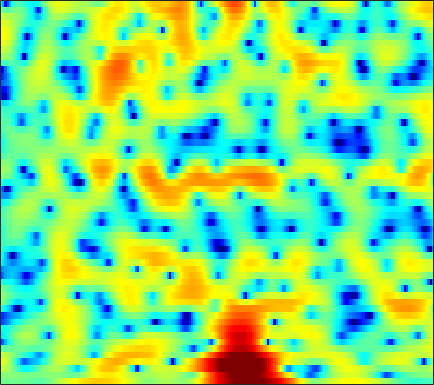

Data behind this chart, as committed beside it:
-0.88764, -0.83018, -0.77144, -0.72446, -0.69297, -0.6582, -0.6387, -0.62872, -0.64224, -0.68638, -0.77213, -0.8564, -1.0198, -1.2036, -1.343, -1.5138, -1.6483, -1.7074, -1.7108, -1.614, -1.3761, -1.1096, -0.651, -0.10011
0.04449, 0.1665, 0.258, 0.2817, 0.2624, 0.2023, 0.1114, 0.03307, -0.07999, -0.1918, -0.2908, -0.3495, -0.4051, -0.427, -0.4212, -0.3849, -0.3188, -0.2527, -0.1476, -0.03161, 0.08465, 0.1692, 0.2683, 0.3432
3.152, 2.855, 2.33, 1.651, 1.035, 0.07866, -1.025, -1.934, -3.208, -4.428, -5.369, -5.74, -5.687, -5.119, -4.503, -3.579, -2.657, -1.998, -1.185, -0.4521, 0.1933, 0.6189, 1.106, 1.488
4.627, 4.114, 3.265, 2.195, 1.233, -0.3015, -2.177, -3.854, -6.499, -9.508, -12.04, -12.53, -11.48, -10.12, -9.35, -8.675, -8.202, -7.76, -6.823, -5.439, -3.815, -2.587, -1.044, 0.3012
3.226, 2.912, 2.414, 1.83, 1.346, 0.6418, -0.1293, -0.7371, -1.56, -2.364, -3.132, -3.675, -4.398, -5.216, -5.964, -7.218, -8.755, -9.846, -10.3, -8.833, -6.409, -4.613, -2.511, -0.7753
-1.336, -1.419, -1.41, -1.302, -1.184, -1.034, -0.9185, -0.8584, -0.8245, -0.847, -0.931, -1.032, -1.214, -1.434, -1.603, -1.8, -1.921, -1.93, -1.829, -1.595, -1.216, -0.8399, -0.2407, 0.4228
-13.83, -12.12, -8.653, -5.935, -4.379, -2.798, -1.613, -0.9234, -0.2185, 0.2732, 0.5854, 0.7143, 0.7653, 0.6991, 0.5885, 0.3681, 0.06955, -0.19, -0.5592, -0.9021, -1.124, -1.153, -0.9485, -0.4593
-6.458, -6.166, -5.134, -3.81, -2.805, -1.585, -0.538, 0.1332, 0.8616, 1.408, 1.79, 1.975, 2.074, 1.992, 1.793, 1.317, 0.5465, -0.2562, -1.7, -3.763, -6.897, -10.45, -15.12, -9.73
-5.052, -5.088, -4.847, -4.348, -3.845, -3.096, -2.3, -1.733, -1.037, -0.4327, 0.07113, 0.3708, 0.6508, 0.7878, 0.778, 0.6281, 0.3155, -0.02848, -0.6255, -1.357, -2.111, -2.522, -2.57, -1.903
-13.36, -13.31, -11.9, -10.12, -8.889, -7.498, -6.313, -5.537, -4.617, -3.78, -3.028, -2.532, -1.958, -1.47, -1.158, -0.7875, -0.4716, -0.2786, -0.0661, 0.142, 0.4119, 0.6741, 1.109, 1.618
-14.69, -14.67, -13.21, -11.74, -10.92, -10.2, -9.686, -9.322, -8.638, -7.687, -6.591, -5.78, -4.788, -3.92, -3.368, -2.73, -2.162, -1.758, -1.201, -0.5661, 0.173, 0.7691, 1.569, 2.341
-3.99, -4.777, -5.874, -7.225, -8.544, -10.99, -15, -20.34, -22.7, -14.57, -10.38, -8.415, -6.633, -5.571, -5.153, -5.069, -5.389, -5.647, -5.577, -4.603, -2.892, -1.45, 0.3967, 2.002
0.6859, -0.05566, -1.133, -2.332, -3.329, -4.737, -6.04, -6.739, -7.132, -6.743, -6.02, -5.464, -4.903, -4.78, -5.045, -5.953, -7.767, -10.05, -14.76, -13.2, -7.105, -3.903, -0.8077, 1.484
1.12, 0.5729, -0.1707, -0.9147, -1.48, -2.196, -2.826, -3.218, -3.6, -3.873, -4.002, -3.999, -3.98, -3.991, -4.017, -3.998, -3.927, -3.857, -3.519, -2.723, -1.595, -0.6587, 0.6364, 1.861
-0.4928, -0.9324, -1.519, -2.101, -2.536, -3.139, -3.762, -4.229, -4.781, -5.28, -5.638, -5.777, -5.785, -5.489, -5.099, -4.44, -3.665, -3.024, -2.074, -1.067, -0.09543, 0.6259, 1.593, 2.457
-4.264, -4.504, -4.722, -4.949, -5.167, -5.603, -6.284, -6.979, -8.216, -9.748, -11.5, -12.71, -13.12, -11.76, -10.14, -7.977, -6.061, -4.732, -3.122, -1.718, -0.4301, 0.4994, 1.642, 2.638
-13.47, -11.5, -9.512, -8.36, -7.955, -7.858, -8.203, -8.786, -10.07, -11.97, -14.74, -17.29, -19.19, -15.9, -13.19, -10.35, -8.134, -6.726, -5.129, -3.662, -2.151, -0.985, 0.4924, 1.874
-10.82, -10.2, -9.326, -8.684, -8.421, -8.307, -8.336, -8.397, -8.572, -8.864, -9.095, -9.269, -9.343, -9.075, -8.865, -8.772, -8.817, -8.995, -9.349, -8.881, -6.881, -4.838, -2.131, 0.2877
-5.556, -6.484, -7.796, -9.227, -10.2, -10.98, -10.83, -10.19, -9.014, -7.987, -7.208, -6.777, -6.35, -6.295, -6.421, -6.882, -7.996, -9.46, -12.32, -15.07, -11.04, -7.037, -3.028, 0.02418
-4.255, -5.582, -7.904, -11.24, -14.96, -22.95, -18.62, -13.96, -10.25, -7.957, -6.496, -5.723, -5.019, -4.687, -4.545, -4.438, -4.432, -4.358, -4.068, -3.479, -2.358, -1.31, 0.2032, 1.774
-3.072, -3.711, -4.604, -5.559, -6.19, -6.684, -6.688, -6.384, -5.793, -5.183, -4.722, -4.502, -4.422, -4.404, -4.423, -4.418, -4.153, -3.745, -2.997, -1.966, -0.7679, 0.1326, 1.349, 2.477
-2.849, -2.636, -2.426, -2.325, -2.295, -2.27, -2.276, -2.308, -2.403, -2.626, -3.059, -3.575, -4.57, -5.921, -7.246, -9.153, -9.998, -9.092, -6.634, -4.005, -1.796, -0.4081, 1.183, 2.43
-4.104, -3.098, -2.116, -1.41, -1.03, -0.7067, -0.5501, -0.5523, -0.7204, -1.11, -1.763, -2.465, -3.734, -5.599, -7.408, -10.5, -12.64, -11.21, -7.646, -4.511, -2.148, -0.718, 0.8318, 2.014
-4.372, -3.369, -2.279, -1.441, -0.9521, -0.4752, -0.184, -0.07744, -0.09182, -0.2722, -0.6147, -0.9688, -1.571, -2.248, -2.737, -3.25, -3.434, -3.312, -2.793, -2.026, -1.166, -0.488, 0.3443, 1.118
-3.334, -2.685, -1.876, -1.157, -0.7032, -0.1927, 0.1807, 0.3814, 0.541, 0.5787, 0.4974, 0.3706, 0.126, -0.1613, -0.4189, -0.7337, -1.013, -1.187, -1.326, -1.396, -1.343, -1.209, -0.9282, -0.456
-2.684, -2.127, -1.402, -0.7197, -0.2509, 0.3107, 0.7914, 1.084, 1.39, 1.587, 1.665, 1.645, 1.526, 1.29, 1.033, 0.5827, -0.01213, -0.5489, -1.415, -2.422, -3.462, -4.165, -4.56, -4.093
-3.474, -2.821, -1.973, -1.189, -0.6089, 0.1034, 0.7584, 1.197, 1.691, 2.072, 2.336, 2.445, 2.455, 2.29, 2.068, 1.562, 0.8137, 0.03467, -1.393, -3.438, -6.635, -10.49, -24.52, -14.4
-6.452, -5.743, -4.867, -3.949, -3.231, -2.22, -1.236, -0.5347, 0.295, 0.9784, 1.51, 1.805, 2.045, 2.129, 2.067, 1.843, 1.425, 0.9709, 0.1932, -0.8507, -1.974, -2.794, -3.354, -3.038
-10.21, -10.43, -10.73, -10.06, -8.888, -6.832, -4.844, -3.572, -2.179, -1.116, -0.3493, 0.09082, 0.525, 0.8763, 1.035, 1.234, 1.346, 1.395, 1.412, 1.365, 1.315, 1.266, 1.321, 1.393
-10.58, -12.93, -18.88, -21.63, -14.95, -9.718, -6.64, -5.084, -3.646, -2.715, -2.175, -1.937, -1.697, -1.455, -1.163, -0.6042, 0.1131, 0.7297, 1.497, 2.24, 2.778, 3.111, 3.373, 3.473
-4.094, -4.601, -5.241, -5.35, -5.146, -4.574, -4.072, -3.833, -3.791, -4.073, -4.566, -5.131, -6.143, -7.452, -7.827, -6.748, -4.059, -1.985, 0.3482, 2.145, 3.413, 4.084, 4.549, 4.702
0.1682, 0.02276, -0.2335, -0.6602, -1.036, -1.782, -2.784, -3.802, -5.473, -7.31, -8.855, -9.627, -10.66, -12.64, -14.72, -12.34, -6.65, -3.368, -0.1077, 2.122, 3.64, 4.329, 4.814, 4.747
1.264, 1.298, 1.183, 0.7212, 0.1907, -0.9408, -2.586, -4.365, -7.802, -13.98, -29.19, -16.7, -10.66, -7.395, -5.682, -3.573, -1.497, -0.0417, 1.709, 3.031, 3.992, 4.355, 4.525, 4.116
-0.2142, 0.07629, 0.213, 0.1137, -0.1468, -0.7291, -1.593, -2.414, -3.622, -4.705, -5.165, -4.974, -4.067, -2.888, -1.895, -0.6728, 0.4963, 1.261, 2.177, 2.84, 3.291, 3.444, 3.376, 2.988
-2.671, -2.138, -1.624, -1.272, -1.146, -1.096, -1.198, -1.313, -1.479, -1.571, -1.574, -1.477, -1.153, -0.752, -0.3597, 0.1485, 0.6518, 1.005, 1.391, 1.722, 1.905, 2.001, 1.954, 1.808
-4.628, -3.811, -2.866, -2.147, -1.714, -1.292, -0.9877, -0.822, -0.6616, -0.5358, -0.4127, -0.3036, -0.1772, -0.007381, 0.085, 0.2315, 0.3335, 0.4062, 0.4624, 0.529, 0.5917, 0.6396, 0.7498, 0.8468
-5.455, -4.294, -3.045, -2.098, -1.536, -0.9686, -0.5468, -0.3208, -0.09485, 0.05667, 0.1824, 0.2497, 0.2824, 0.276, 0.2098, 0.06115, -0.1793, -0.4293, -0.7836, -1.174, -1.393, -1.429, -1.145, -0.5957
-4.35, -3.25, -2.118, -1.284, -0.8511, -0.4454, -0.2237, -0.1257, -0.04413, 0.02896, 0.09827, 0.1413, 0.2161, 0.1674, 0.08486, -0.2477, -0.8278, -1.495, -2.748, -4.464, -6.516, -7.516, -6.791, -4.173
-2.624, -1.961, -1.334, -1.002, -0.9484, -1.12, -1.528, -1.917, -2.429, -2.704, -2.621, -2.321, -1.782, -1.299, -1.085, -1.069, -1.467, -2.055, -3.395, -5.513, -8.668, -11.23, -9.72, -5.13
-2.214, -1.923, -1.78, -1.97, -2.352, -3.292, -4.825, -6.521, -9.774, -13.4, -12.25, -9.28, -6.257, -4.223, -3.308, -2.542, -2.277, -2.29, -2.499, -2.808, -2.868, -2.672, -1.894, -0.5838
-2.522, -2.406, -2.427, -2.696, -3.051, -3.898, -5.182, -6.535, -8.758, -10.54, -10.01, -8.338, -6.094, -4.479, -3.727, -3.157, -3.015, -3.121, -3.308, -3.338, -2.985, -2.345, -1.219, 0.1877
-3.527, -3.462, -3.353, -3.223, -3.176, -3.131, -3.18, -3.242, -3.28, -3.237, -2.955, -2.627, -2.232, -1.998, -1.972, -2.395, -3.359, -4.548, -6.906, -9.634, -9.752, -7.146, -3.586, -0.7967
-7.282, -7.375, -7.082, -6.273, -5.478, -4.282, -3.171, -2.417, -1.569, -0.8674, -0.2943, 0.01684, 0.2627, 0.27, 0.07859, -0.5216, -1.621, -2.829, -4.987, -7.416, -7.536, -5.509, -2.483, -0.06455
-15.69, -18.78, -20.02, -14.68, -11.21, -7.813, -5.268, -3.785, -2.211, -0.9561, -0.01465, 0.5079, 1.031, 1.316, 1.346, 1.241, 0.952, 0.6482, 0.2387, 0.007072, 0.0699, 0.3345, 0.9194, 1.557
-15.27, -16.18, -15.95, -13.54, -11.27, -8.419, -6.016, -4.483, -2.74, -1.33, -0.2121, 0.4895, 1.21, 1.731, 2.009, 2.23, 2.325, 2.331, 2.269, 2.198, 2.124, 2.047, 1.944, 1.806
-12.42, -12.19, -11.38, -10.03, -8.729, -6.954, -5.19, -3.949, -2.445, -1.147, -0.04408, 0.6742, 1.455, 2.08, 2.471, 2.839, 3.068, 3.159, 3.173, 3.037, 2.776, 2.501, 1.981, 1.316
-15, -14.69, -12.48, -9.886, -8.11, -6.051, -4.312, -3.191, -1.903, -0.8031, 0.1843, 0.8117, 1.601, 2.286, 2.722, 3.218, 3.567, 3.719, 3.77, 3.607, 3.207, 2.753, 1.915, 0.7653
-17.54, -16.74, -11.75, -8.183, -6.27, -4.401, -3.106, -2.377, -1.646, -1.055, -0.4684, 0.02495, 0.7952, 1.643, 2.259, 3.042, 3.672, 4.003, 4.217, 4.182, 3.836, 3.329, 2.338, 0.9121
-3.348, -3.401, -3.084, -2.56, -2.198, -1.914, -1.969, -2.255, -2.969, -3.868, -4.602, -4.449, -3.292, -1.486, -0.1311, 1.472, 2.735, 3.425, 4.037, 4.314, 4.235, 3.915, 3.169, 2.046
1.462, 1.253, 0.9616, 0.5915, 0.1853, -0.5938, -1.738, -2.961, -5.278, -9.03, -16.65, -28.82, -11.95, -6.297, -3.678, -1.155, 0.6593, 1.671, 2.641, 3.205, 3.421, 3.383, 3.03, 2.379
3.355, 3.138, 2.699, 2.064, 1.444, 0.3963, -0.9177, -2.083, -3.854, -5.646, -7.106, -7.435, -6.902, -5.548, -4.253, -2.569, -1.051, -0.04817, 0.996, 1.697, 2.082, 2.178, 2.057, 1.659
4.726, 4.565, 4.133, 3.454, 2.789, 1.695, 0.3333, -0.8503, -2.608, -4.464, -6.261, -7.314, -7.883, -7.129, -5.907, -4.097, -2.371, -1.253, -0.06742, 0.79, 1.284, 1.404, 1.294, 0.8742
5.591, 5.456, 5.06, 4.42, 3.772, 2.662, 1.24, -0.05653, -2.168, -5.007, -9.001, -14.03, -41.96, -14.53, -9.711, -5.918, -3.45, -2.122, -0.7849, 0.147, 0.6893, 0.8532, 0.733, 0.2093
5.278, 5.13, 4.764, 4.205, 3.652, 2.719, 1.571, 0.5541, -1.041, -2.854, -4.774, -6.059, -7.051, -6.797, -6.033, -4.75, -3.505, -2.682, -1.724, -0.9807, -0.4294, -0.1558, -0.06797, -0.3358
4.4, 4.211, 3.856, 3.39, 2.966, 2.322, 1.57, 0.9253, -0.0117, -0.9985, -1.962, -2.667, -3.417, -3.928, -4.208, -4.354, -4.255, -3.991, -3.412, -2.651, -1.819, -1.248, -0.6441, -0.2868
3.1, 2.781, 2.374, 2.021, 1.79, 1.496, 1.155, 0.8459, 0.3481, -0.2911, -1.067, -1.698, -2.677, -3.87, -4.884, -6.467, -8.085, -8.766, -8.035, -5.849, -3.582, -2.144, -0.5888, 0.5319
-0.09588, -0.9418, -1.711, -1.815, -1.517, -0.9824, -0.5451, -0.3701, -0.4125, -0.7274, -1.325, -1.884, -2.908, -4.246, -5.553, -8.013, -12.12, -16.77, -14.1, -7.782, -3.759, -1.656, 0.434, 1.897
-5.624, -9.109, -16.76, -12.92, -8.401, -5.012, -3.213, -2.538, -2.283, -2.554, -3.158, -3.813, -4.593, -5.108, -5.362, -5.482, -5.337, -4.884, -3.809, -2.21, -0.4776, 0.7461, 2.1, 3.139
